The GitHub repository Ankita2719AIML/MYCT contains a labelled image folder "MYCT_pics_updated" with 2 categories: forged, genuine. Examples follow, each with its label.

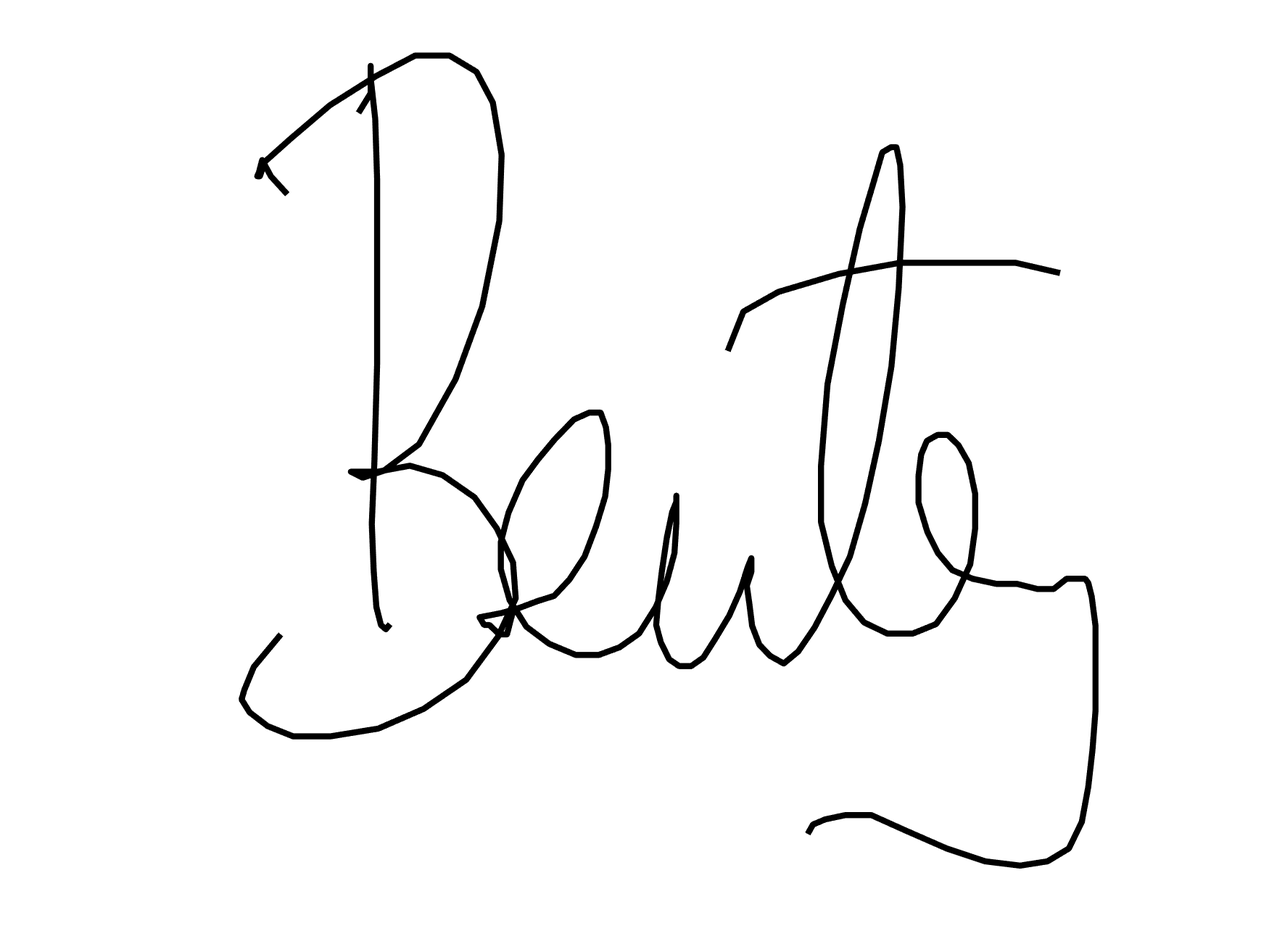
Label: forged

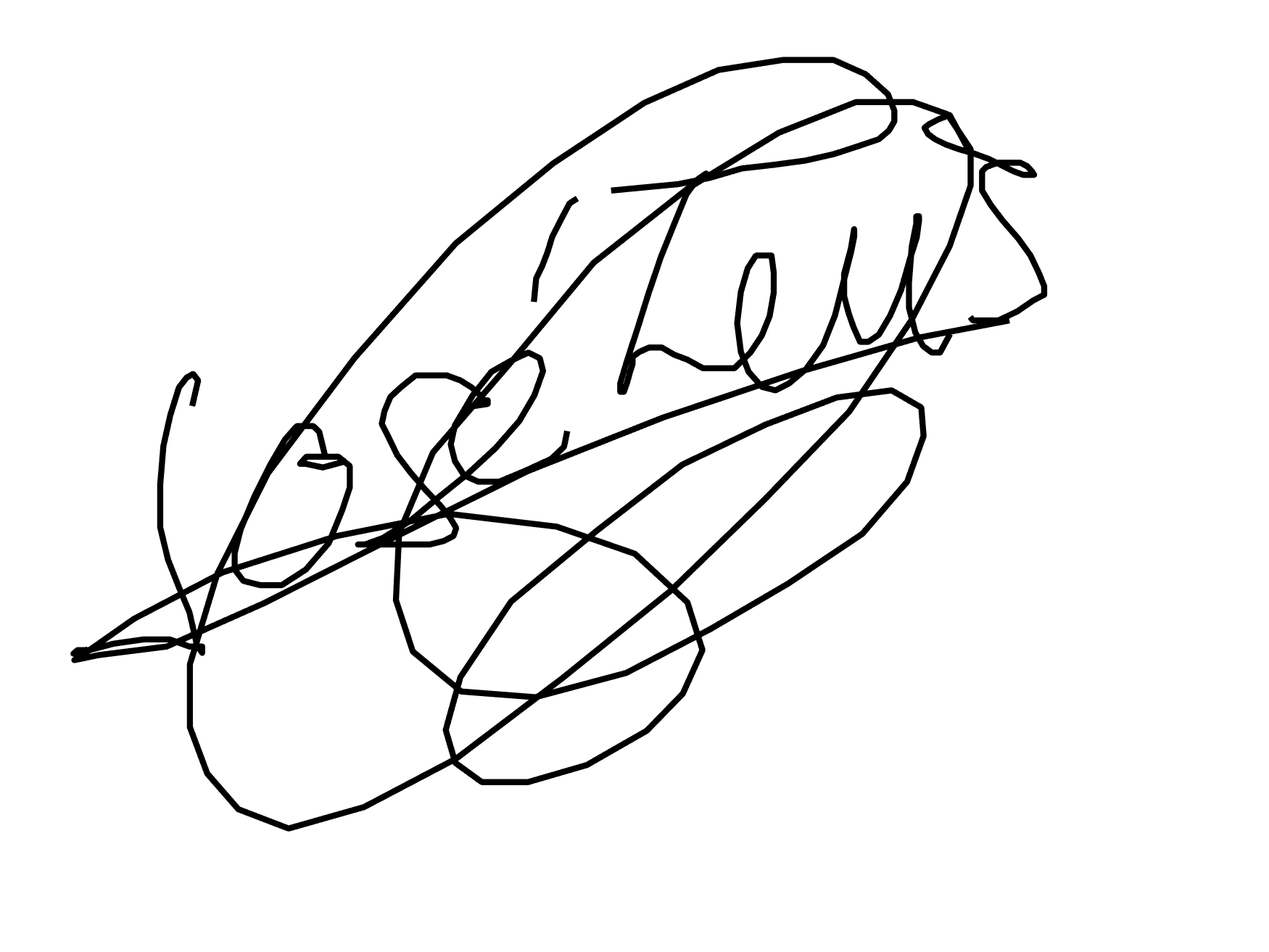
Label: genuine

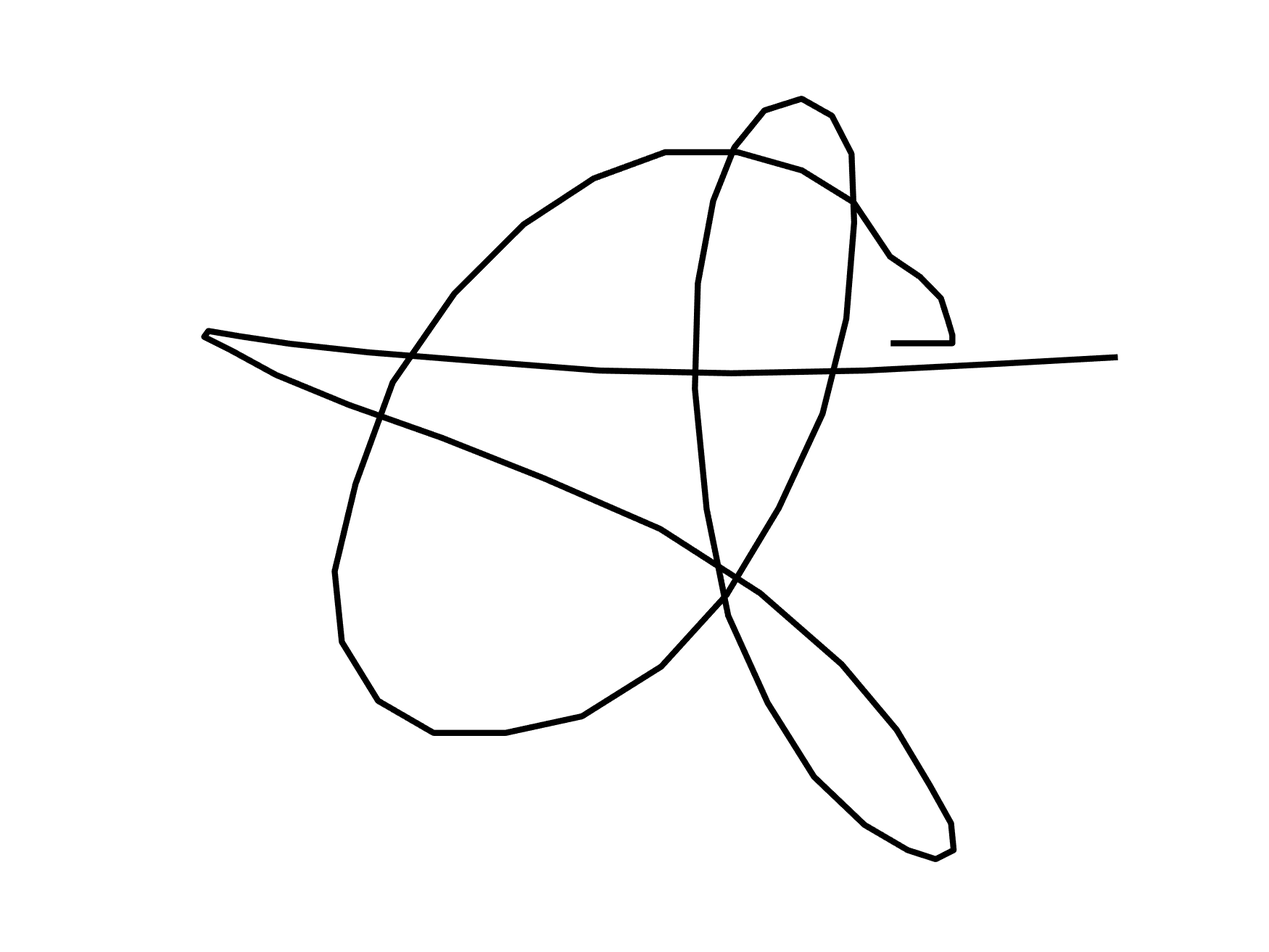
Label: genuine

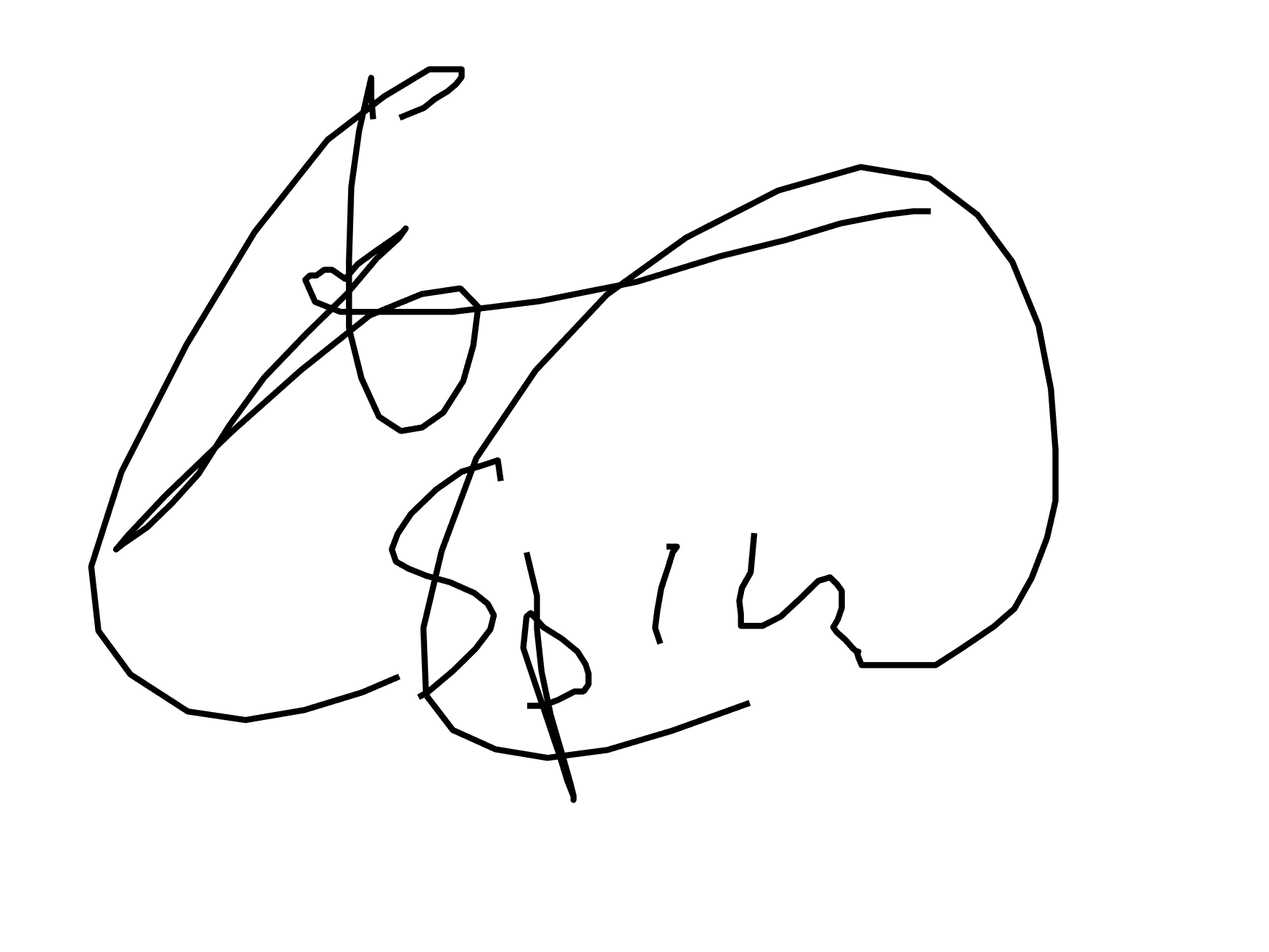
Label: forged

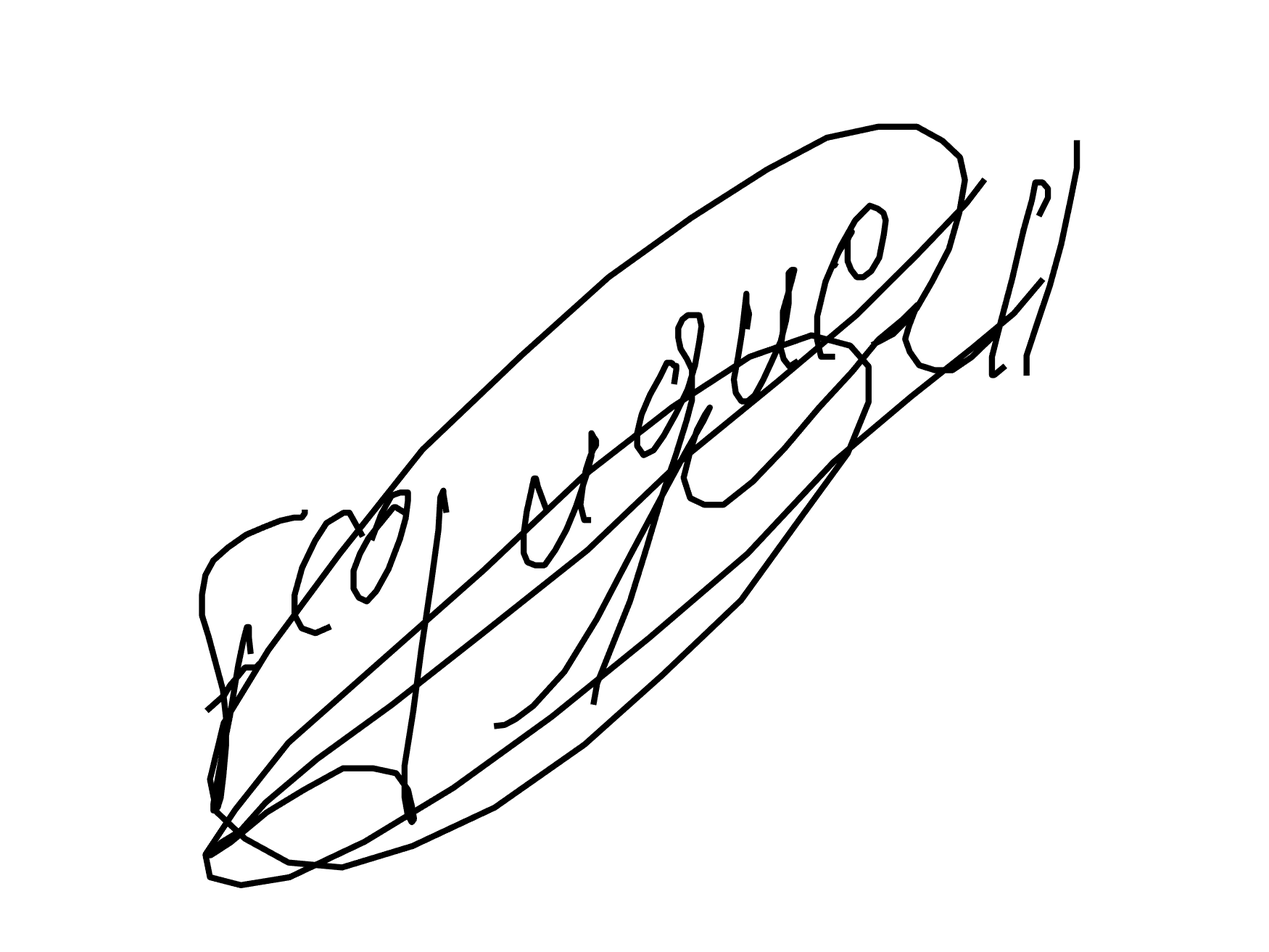
Label: genuine

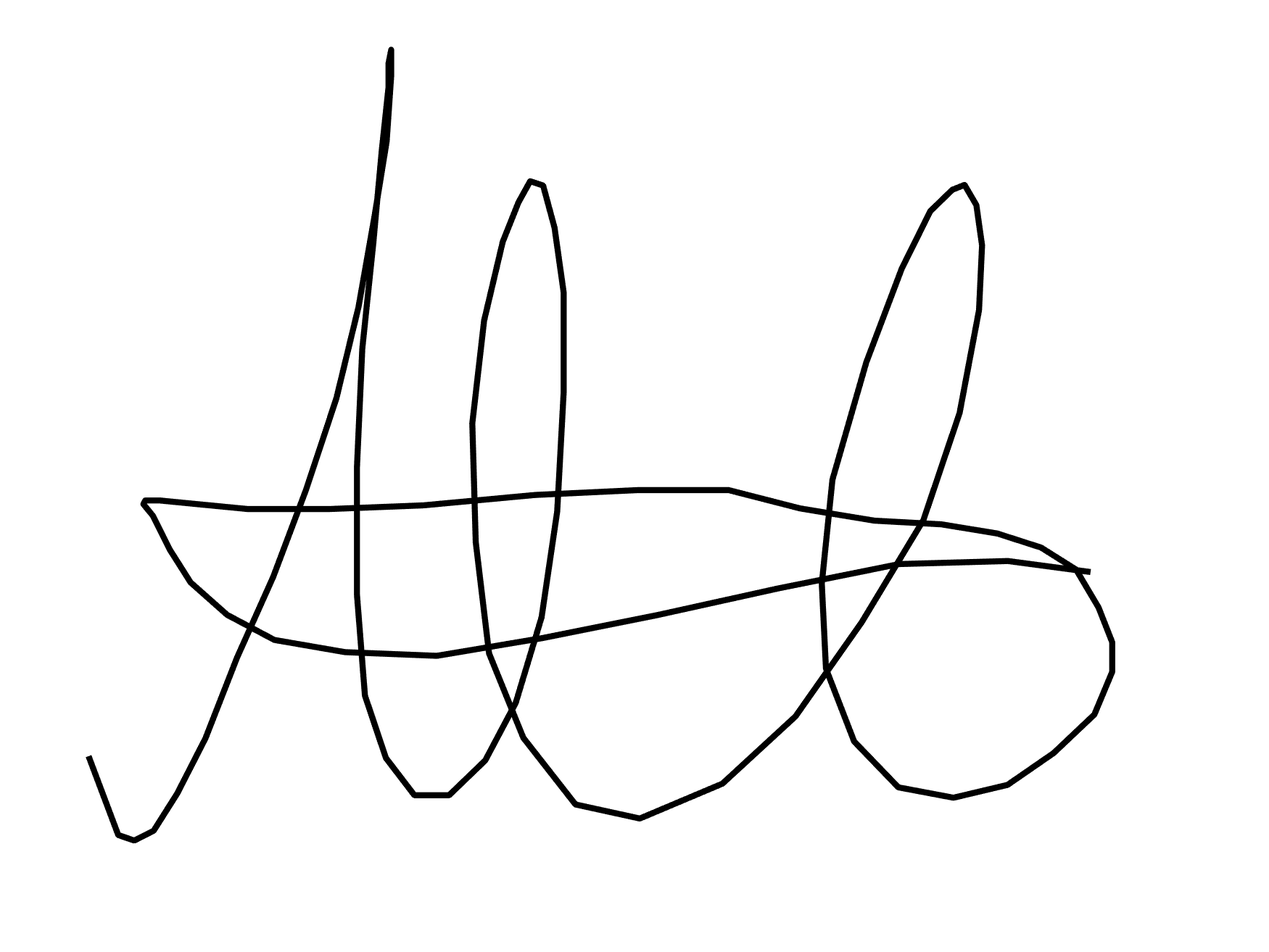
Label: forged
